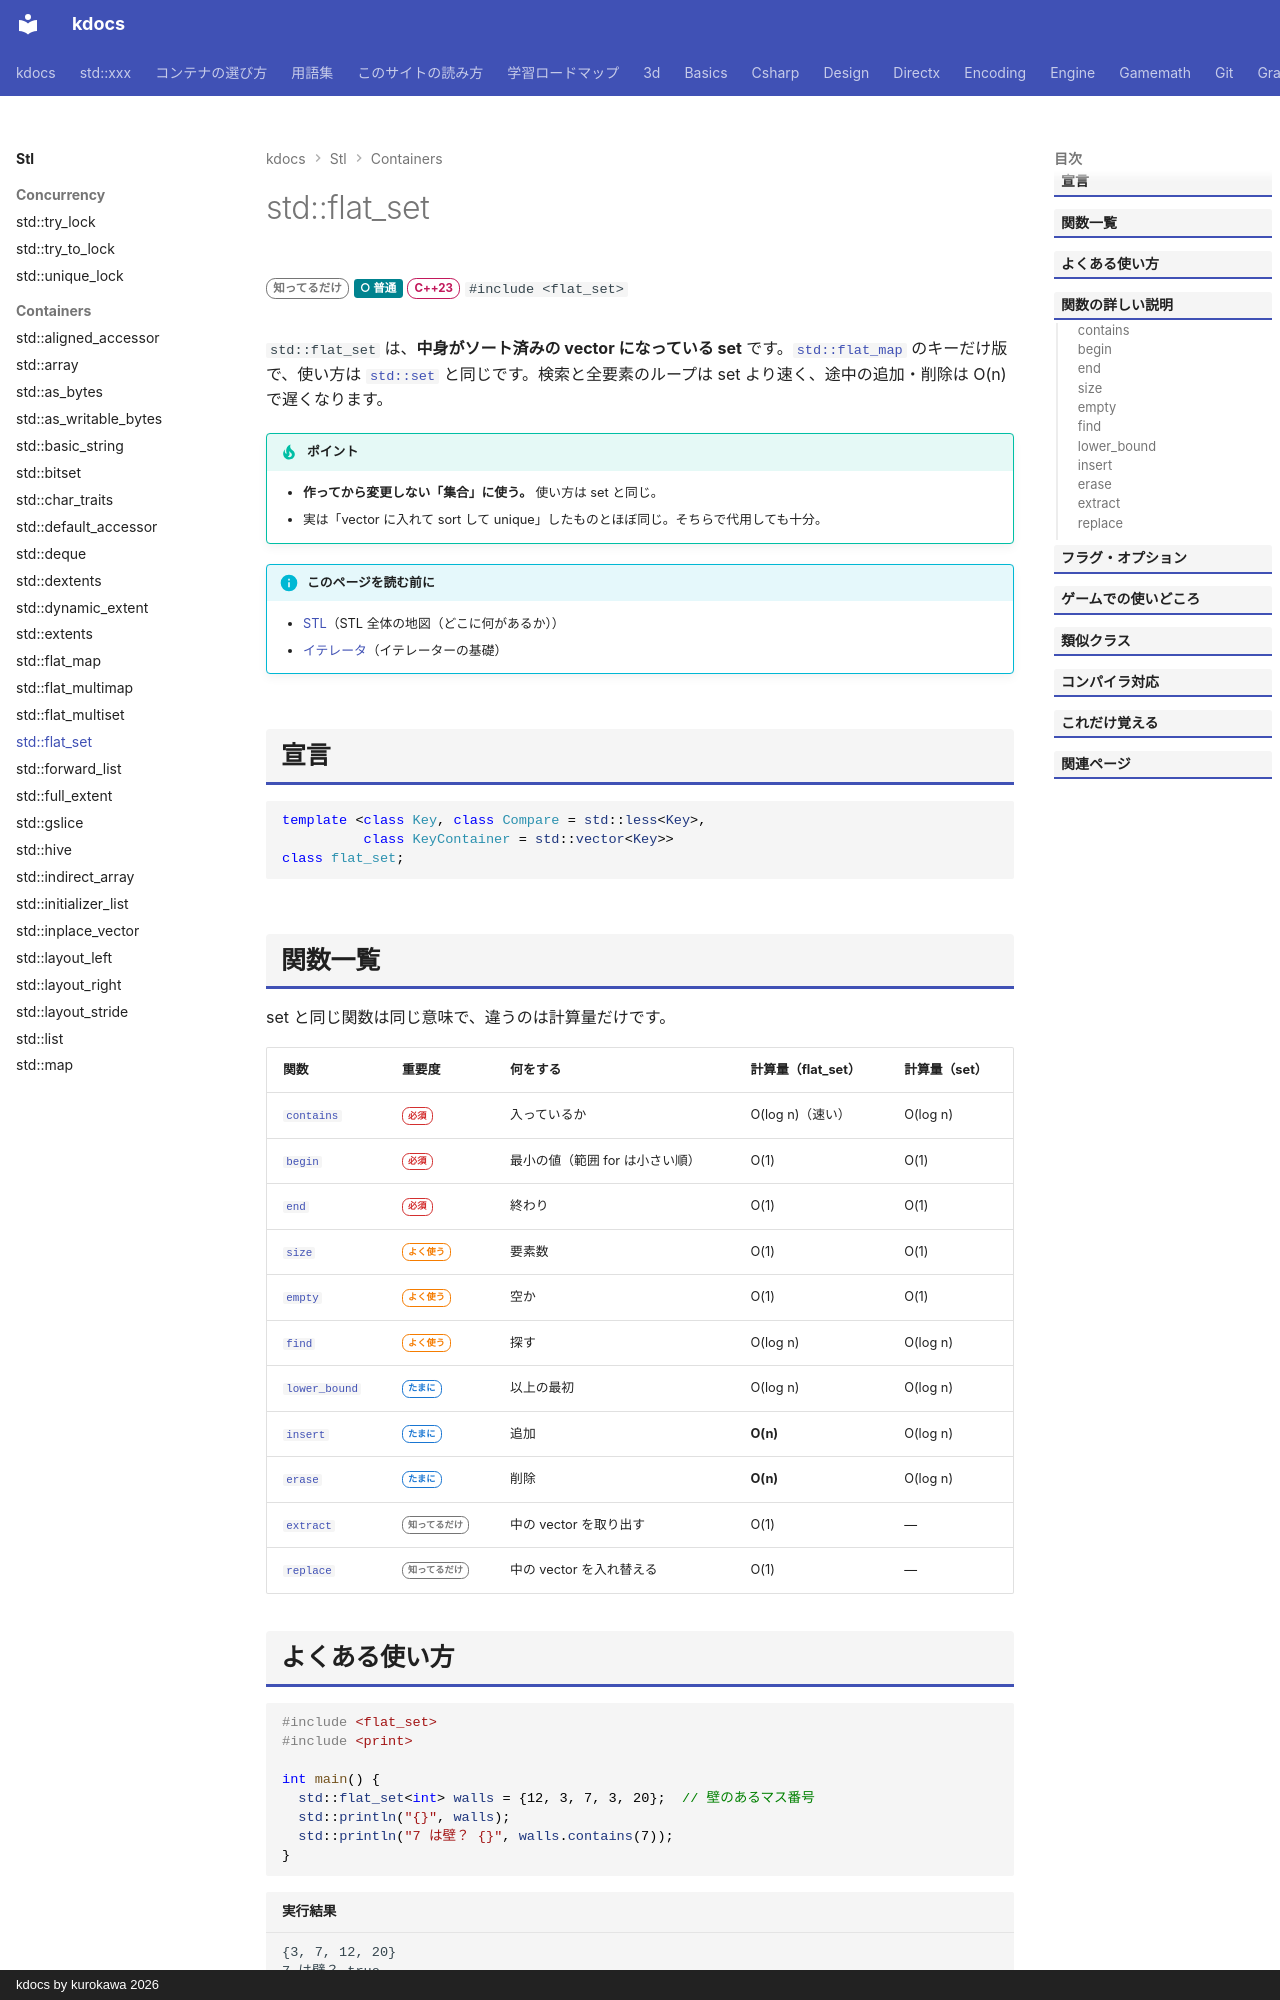

repository: qwzxdf/kdocs · page: stl/containers/flat_set/index.html · generator: mkdocs · copyright: kdocs by kurokawa 2026

---
title: std::flat_set
summary: "`vector` で作った `set`。検索と巡回が速い。挿入・削除は遅い。"
order: 19
tags:
  - コンテナ
---

# std::flat_set

<div class="page-badges" markdown>
<span class="rank rank-rare">知ってるだけ</span>
<span class="perf perf-3">○ 普通</span>
<span class="ver ver-23">C++23</span>
`#include <flat_set>`
</div>

`std::flat_set` は、**中身がソート済みの vector になっている set** です。[`std::flat_map`](flat_map.md) のキーだけ版で、使い方は [`std::set`](set.md) と同じです。検索と全要素のループは set より速く、途中の追加・削除は O(n) で遅くなります。

!!! tip "ポイント"
    - <strong>作ってから変更しない「集合」に使う。</strong> 使い方は set と同じ。
    - 実は「vector に入れて sort して unique」したものとほぼ同じ。そちらで代用しても十分。

!!! info "このページを読む前に"
    - [STL](../index.md)（STL 全体の地図（どこに何があるか））
    - [イテレータ](../../basics/iterator.md)（イテレーターの基礎）

## 宣言

```cpp
template <class Key, class Compare = std::less<Key>,
          class KeyContainer = std::vector<Key>>
class flat_set;
```
